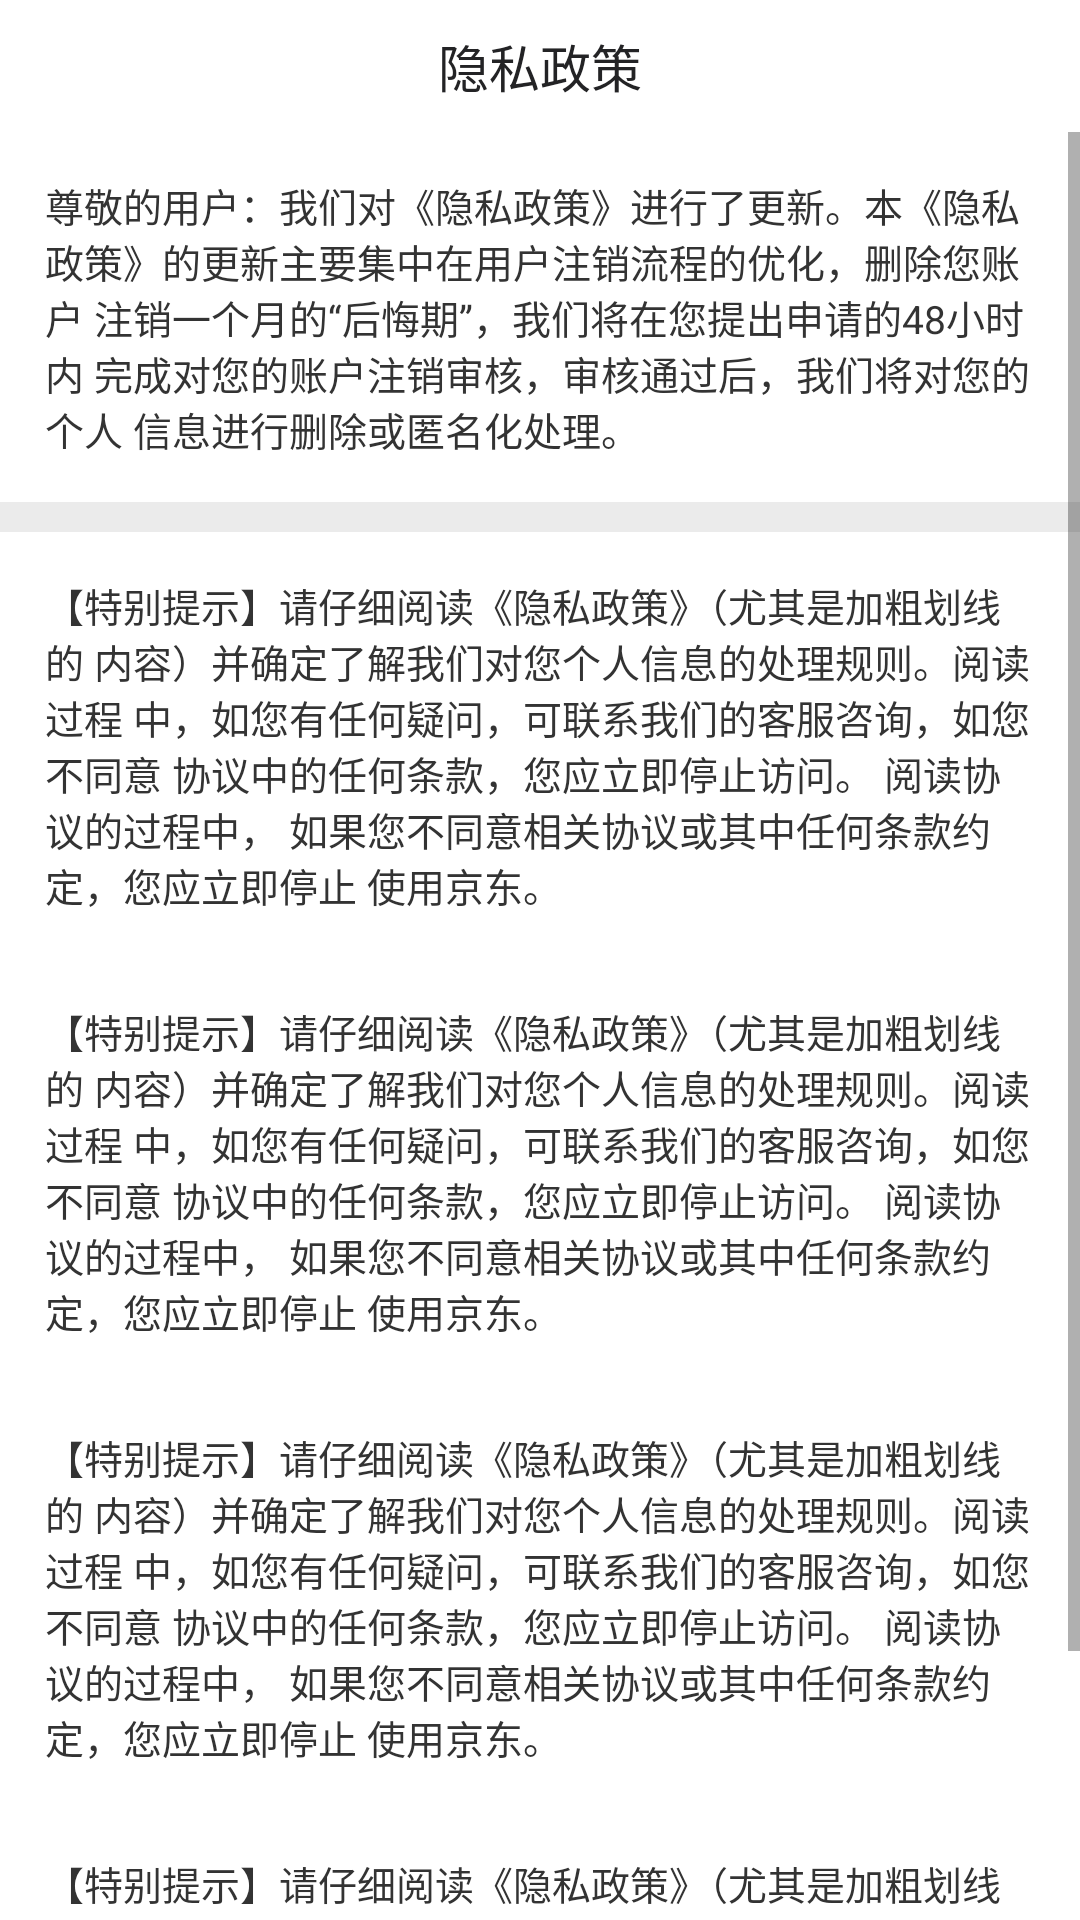

Reconstruct the res/layout file that produces this screen, plus the resources it refers to.
<!-- AndroidManifest.xml: application theme AppTheme -->
<!-- res/layout/activity_yinsi.xml -->
<?xml version="1.0" encoding="utf-8"?>
<LinearLayout xmlns:android="http://schemas.android.com/apk/res/android"
    xmlns:app="http://schemas.android.com/apk/res-auto"
    xmlns:tools="http://schemas.android.com/tools"
    android:layout_width="match_parent"
    android:layout_height="match_parent"
    android:orientation="vertical"
    android:background="@color/white_ffffff"
    tools:context="com.jingna.artworkmall.page.YinsiActivity">

    <RelativeLayout
        style="@style/rl_top_bar_white">

        <RelativeLayout
            android:id="@+id/rl_back"
            android:layout_width="50dp"
            android:layout_height="match_parent">

            <ImageView
                style="@style/iv_top_back_white" />

        </RelativeLayout>

        <TextView
            android:text="隐私政策"
            style="@style/tv_top_title_white" />

    </RelativeLayout>

    <ScrollView
        android:layout_width="match_parent"
        android:layout_height="match_parent">

        <LinearLayout
            android:orientation="vertical"
            android:layout_width="match_parent"
            android:layout_height="wrap_content">

            <TextView
                android:layout_margin="15dp"
                android:textColor="@color/black_333333"
                android:textSize="13sp"
                android:text="尊敬的用户：我们对《隐私政策》进行了更新。本《隐私 政策》的更新主要集中在用户注销流程的优化，删除您账户 注销一个月的“后悔期”，我们将在您提出申请的48小时内 完成对您的账户注销审核，审核通过后，我们将对您的个人 信息进行删除或匿名化处理。"
                android:layout_width="wrap_content"
                android:layout_height="wrap_content" />
            
            <View
                android:background="@color/line"
                android:layout_width="match_parent"
                android:layout_height="10dp"/>

            <TextView
                android:layout_margin="15dp"
                android:textColor="@color/black_333333"
                android:textSize="13sp"
                android:text="【特别提示】请仔细阅读《隐私政策》（尤其是加粗划线的 内容）并确定了解我们对您个人信息的处理规则。阅读过程 中，如您有任何疑问，可联系我们的客服咨询，如您不同意 协议中的任何条款，您应立即停止访问。 阅读协议的过程中， 如果您不同意相关协议或其中任何条款约定，您应立即停止 使用京东。"
                android:layout_width="wrap_content"
                android:layout_height="wrap_content" />

            <TextView
                android:layout_margin="15dp"
                android:textColor="@color/black_333333"
                android:textSize="13sp"
                android:text="【特别提示】请仔细阅读《隐私政策》（尤其是加粗划线的 内容）并确定了解我们对您个人信息的处理规则。阅读过程 中，如您有任何疑问，可联系我们的客服咨询，如您不同意 协议中的任何条款，您应立即停止访问。 阅读协议的过程中， 如果您不同意相关协议或其中任何条款约定，您应立即停止 使用京东。"
                android:layout_width="wrap_content"
                android:layout_height="wrap_content" />

            <TextView
                android:layout_margin="15dp"
                android:textColor="@color/black_333333"
                android:textSize="13sp"
                android:text="【特别提示】请仔细阅读《隐私政策》（尤其是加粗划线的 内容）并确定了解我们对您个人信息的处理规则。阅读过程 中，如您有任何疑问，可联系我们的客服咨询，如您不同意 协议中的任何条款，您应立即停止访问。 阅读协议的过程中， 如果您不同意相关协议或其中任何条款约定，您应立即停止 使用京东。"
                android:layout_width="wrap_content"
                android:layout_height="wrap_content" />

            <TextView
                android:layout_margin="15dp"
                android:textColor="@color/black_333333"
                android:textSize="13sp"
                android:text="【特别提示】请仔细阅读《隐私政策》（尤其是加粗划线的 内容）并确定了解我们对您个人信息的处理规则。阅读过程 中，如您有任何疑问，可联系我们的客服咨询，如您不同意 协议中的任何条款，您应立即停止访问。 阅读协议的过程中， 如果您不同意相关协议或其中任何条款约定，您应立即停止 使用京东。"
                android:layout_width="wrap_content"
                android:layout_height="wrap_content" />

        </LinearLayout>

    </ScrollView>

</LinearLayout>
<!-- resources referenced by this layout -->
<resources>
  <color name="black_333333">#333333</color>
  <color name="line">#EBEBEB</color>
  <color name="white_ffffff">#ffffff</color>
  <style name="iv_top_back_white">
          <item name="android:src">@mipmap/back_b</item>
          <item name="android:layout_centerInParent">true</item>
          <item name="android:layout_width">9dp</item>
          <item name="android:layout_height">16dp</item>
      </style>
  <style name="rl_top_bar_white">
          <item name="android:layout_width">match_parent</item>
          <item name="android:layout_height">44dp</item>
          <item name="android:background">@color/white_ffffff</item>
      </style>
  <style name="tv_top_title_white">
          <item name="android:gravity">center</item>
          <item name="android:layout_width">wrap_content</item>
          <item name="android:layout_height">wrap_content</item>
          <item name="android:textSize">17sp</item>
          <item name="android:textColor">#232325</item>
          <item name="android:layout_centerInParent">true</item>
      </style>
  <style name="AppTheme" parent="Theme.AppCompat.Light.NoActionBar">
          
          <item name="colorPrimary">@color/theme</item>
          <item name="colorPrimaryDark">@color/theme</item>
          <item name="colorAccent">@color/theme</item>
      </style>
  <color name="theme">#D62424</color>
</resources>
